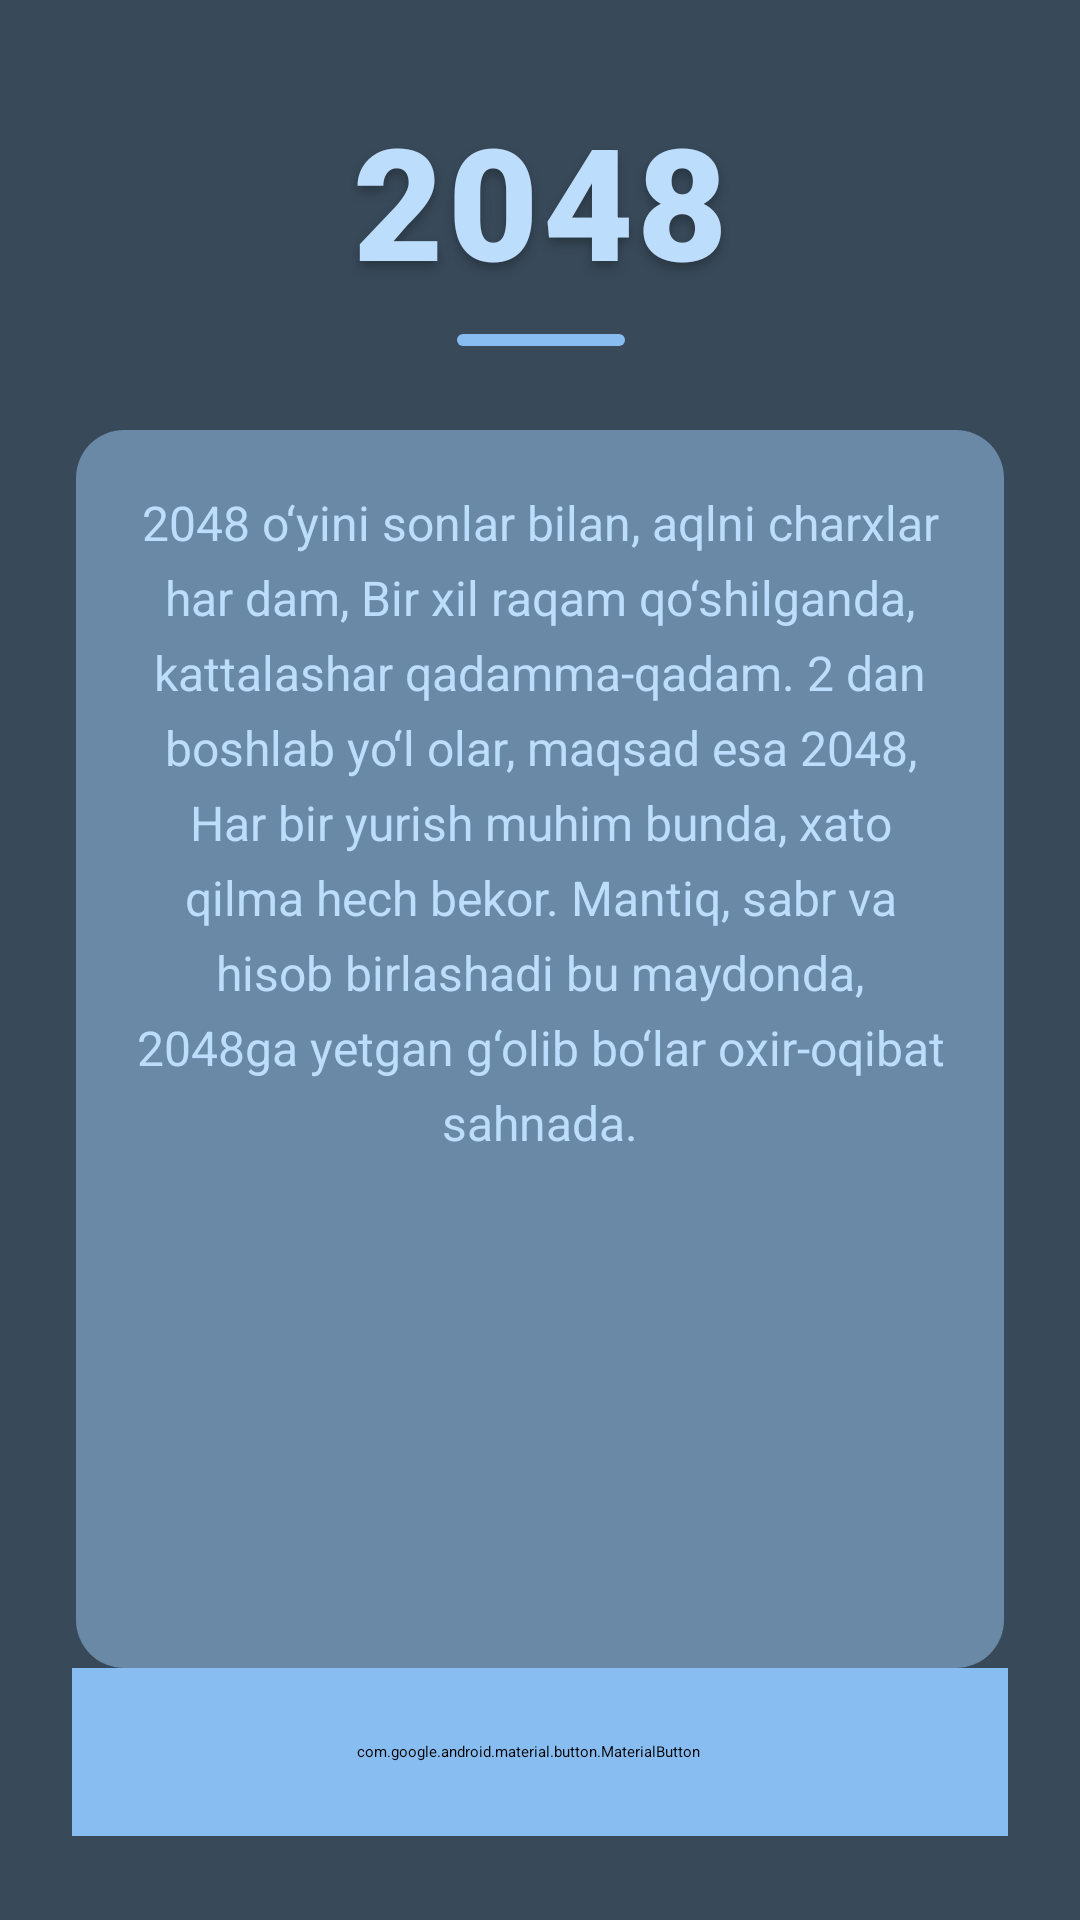

Android layout source for this screen:
<!-- AndroidManifest.xml: application theme Theme._2048 -->
<!-- res/layout/info_fragment.xml -->
<?xml version="1.0" encoding="utf-8"?>
<androidx.constraintlayout.widget.ConstraintLayout xmlns:android="http://schemas.android.com/apk/res/android"
    xmlns:app="http://schemas.android.com/apk/res-auto"
    android:layout_width="match_parent"
    android:layout_height="match_parent"
    android:background="@color/palette_dark_navy">

    <TextView
        android:id="@+id/text2048"
        android:layout_width="wrap_content"
        android:layout_height="wrap_content"
        android:layout_marginTop="32dp"
        android:fontFamily="sans-serif-black"
        android:letterSpacing="0.03"
        android:text="2048"
        android:textColor="@color/palette_light_blue"
        android:textSize="52sp"
        android:textStyle="bold"
        android:shadowColor="#40000000"
        android:shadowDx="0"
        android:shadowDy="6"
        android:shadowRadius="8"
        app:layout_constraintEnd_toEndOf="parent"
        app:layout_constraintStart_toStartOf="parent"
        app:layout_constraintTop_toTopOf="parent" />

    <View
        android:id="@+id/titleAccent"
        android:layout_width="56dp"
        android:layout_height="4dp"
        android:layout_marginTop="10dp"
        android:background="@drawable/bg_title"
        app:layout_constraintEnd_toEndOf="@id/text2048"
        app:layout_constraintStart_toStartOf="@id/text2048"
        app:layout_constraintTop_toBottomOf="@id/text2048" />

    <androidx.core.widget.NestedScrollView
        android:layout_width="0dp"
        android:layout_height="0dp"
        android:layout_marginTop="28dp"
        android:fillViewport="true"
        android:scrollbars="none"
        app:layout_constraintBottom_toTopOf="@id/info"
        app:layout_constraintEnd_toEndOf="parent"
        app:layout_constraintStart_toStartOf="parent"
        app:layout_constraintTop_toBottomOf="@id/titleAccent"
        app:layout_constraintWidth_percent="0.86">

        <TextView
            android:layout_width="match_parent"
            android:layout_height="wrap_content"
            android:background="@drawable/bg_description_card"
            android:padding="20dp"
            android:lineSpacingExtra="6dp"
            android:textAlignment="center"
            android:textColor="@color/palette_light_blue"
            android:textSize="16sp"
            android:text="@string/game_2048_description" />

    </androidx.core.widget.NestedScrollView>

    <com.google.android.material.button.MaterialButton
        android:id="@+id/info"
        style="@style/Widget.Material3.Button.ElevatedButton.Icon"
        android:layout_width="0dp"
        android:layout_height="56dp"
        android:layout_marginStart="24dp"
        android:layout_marginEnd="24dp"
        android:layout_marginBottom="28dp"
        android:text="@string/back_button_text"
        android:textAllCaps="false"
        android:textSize="16sp"
        android:textColor="@color/palette_dark_navy"
        android:backgroundTint="@color/palette_medium_blue"
        app:icon="@drawable/back"
        app:iconTint="@color/palette_dark_navy"
        app:iconGravity="textStart"
        app:cornerRadius="16dp"
        app:layout_constraintBottom_toBottomOf="parent"
        app:layout_constraintEnd_toEndOf="parent"
        app:layout_constraintStart_toStartOf="parent" />

</androidx.constraintlayout.widget.ConstraintLayout>
<!-- resources referenced by this layout -->
<resources>
  <color name="palette_dark_navy">#384959</color>
  <color name="palette_light_blue">#BDDDFC</color>
  <color name="palette_medium_blue">#88BDF2</color>
  <!-- drawable back (drawable) -->
  <vector xmlns:android="http://schemas.android.com/apk/res/android"
      android:width="32dp"
      android:height="32dp"
      android:viewportWidth="960"
      android:viewportHeight="960"
      android:autoMirrored="true">
    <path
        android:fillColor="@android:color/white"
        android:pathData="M280,760L280,680L564,680Q627,680 673.5,640Q720,600 720,540Q720,480 673.5,440Q627,400 564,400L312,400L416,504L360,560L160,360L360,160L416,216L312,320L564,320Q661,320 730.5,383Q800,446 800,540Q800,634 730.5,697Q661,760 564,760L280,760Z"/>
  </vector>
  <!-- drawable bg_description_card (drawable) -->
  <?xml version="1.0" encoding="utf-8"?>
  <shape xmlns:android="http://schemas.android.com/apk/res/android">
      <solid android:color="@color/palette_slate_blue" />
      <corners android:radius="16dp" />
  </shape>
  <!-- drawable bg_title (drawable) -->
  <?xml version="1.0" encoding="utf-8"?>
  <shape xmlns:android="http://schemas.android.com/apk/res/android">
      <solid android:color="@color/palette_medium_blue" />
      <corners android:radius="2dp" />
  </shape>
  <string name="back_button_text">Orqaga</string>
  <string name="game_2048_description">2048 o‘yini sonlar bilan, aqlni charxlar har dam,
  Bir xil raqam qo‘shilganda, kattalashar qadamma-qadam.
  2 dan boshlab yo‘l olar, maqsad esa 2048,
  Har bir yurish muhim bunda, xato qilma hech bekor.
  Mantiq, sabr va hisob birlashadi bu maydonda,
  2048ga yetgan g‘olib bo‘lar oxir-oqibat sahnada.</string>
  <color name="palette_slate_blue">#6A89A7</color>
</resources>
